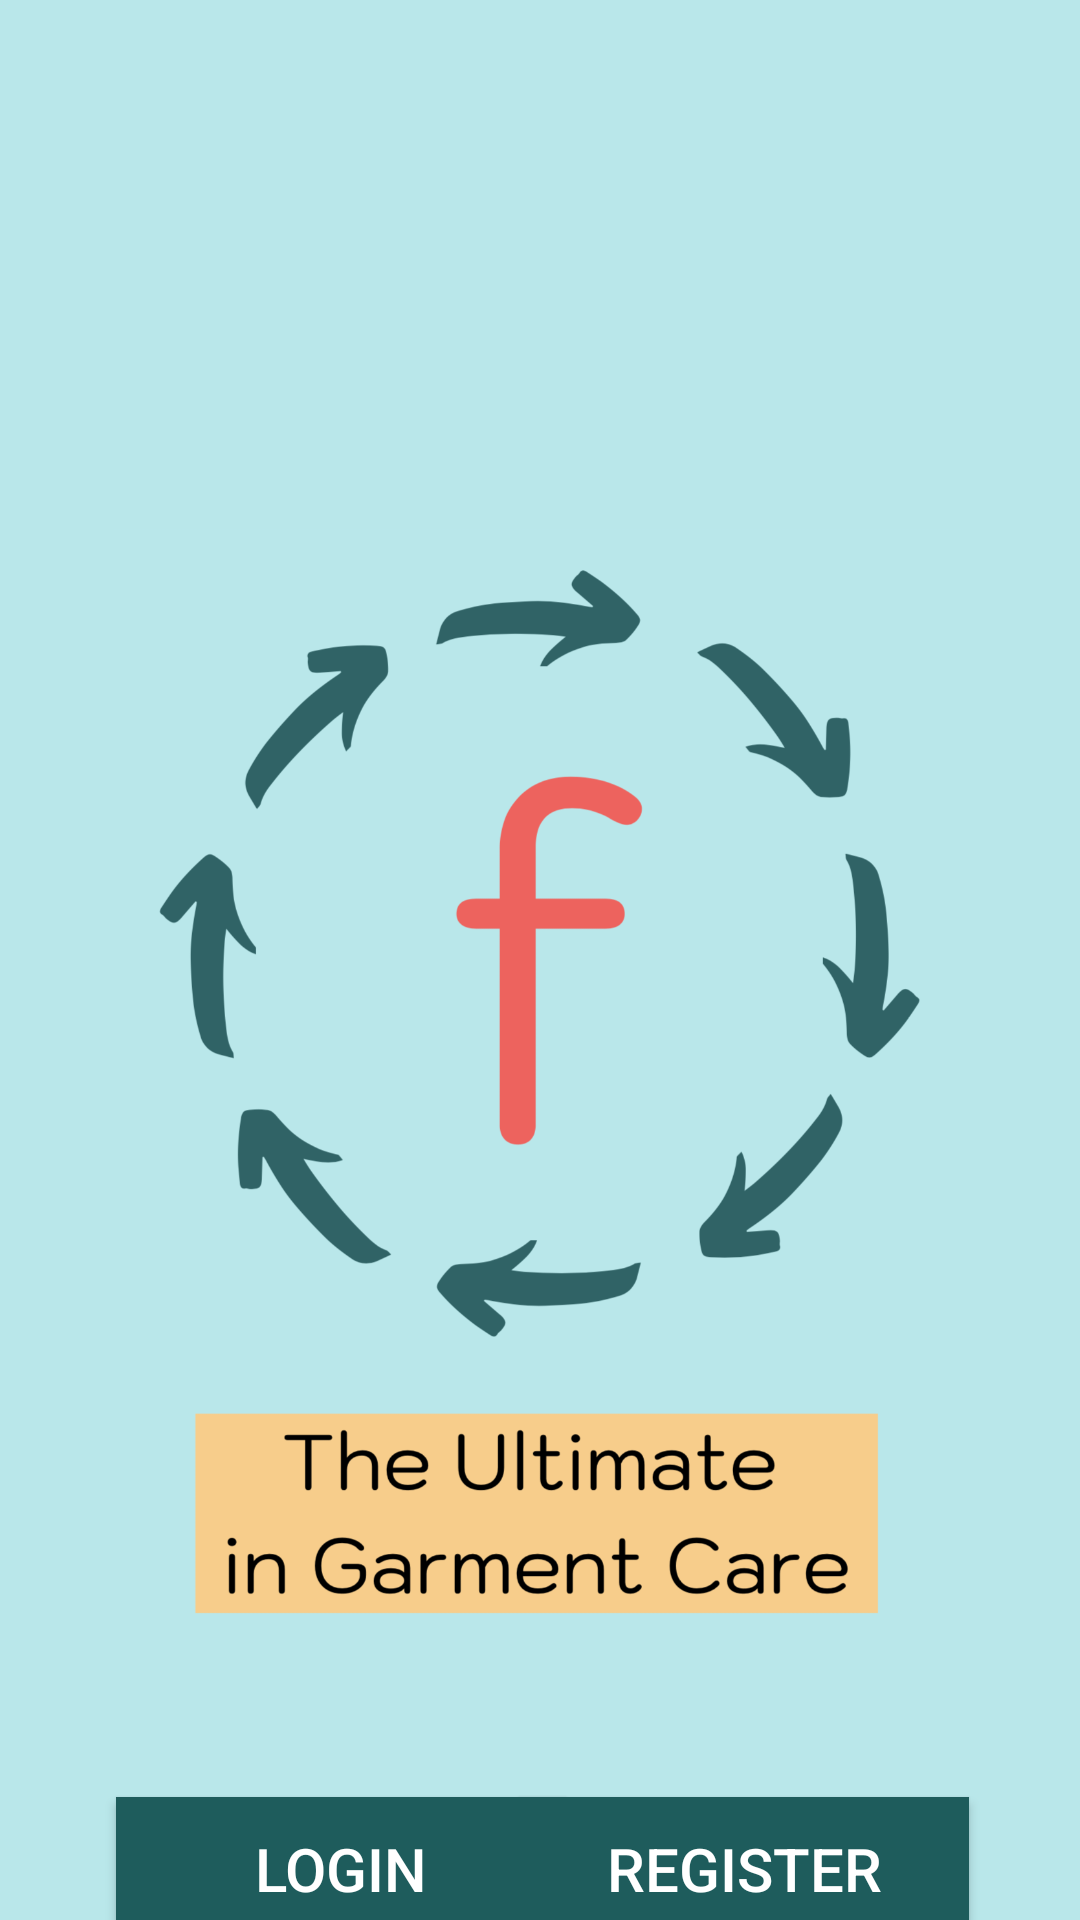

The Android layout XML behind this screen, and the referenced resources:
<!-- AndroidManifest.xml: application theme AppTheme -->
<!-- res/layout/activity_login_or_register_page.xml -->
<?xml version="1.0" encoding="utf-8"?>
<RelativeLayout xmlns:android="http://schemas.android.com/apk/res/android"
    xmlns:app="http://schemas.android.com/apk/res-auto"
    xmlns:tools="http://schemas.android.com/tools"
    android:layout_width="match_parent"
    android:layout_height="match_parent"
    android:background="#B9E7EA">

    <androidx.constraintlayout.widget.ConstraintLayout
        android:layout_width="match_parent"
        android:layout_height="match_parent">

        <ImageView
            android:id="@+id/imageLogo"
            android:layout_width="302dp"
            android:layout_height="471dp"
            android:layout_marginStart="110dp"
            android:layout_marginLeft="110dp"
            android:layout_marginTop="128dp"
            android:layout_marginEnd="110dp"
            android:layout_marginRight="110dp"
            android:src="@drawable/ssanimnewer"
            app:layout_constraintEnd_toEndOf="parent"
            app:layout_constraintHorizontal_bias="0.504"
            app:layout_constraintStart_toStartOf="parent"
            app:layout_constraintTop_toTopOf="parent" />

        <Button
            android:id="@+id/loginfirstbtn"
            android:layout_width="150dp"
            android:layout_height="wrap_content"
            android:layout_marginStart="3dp"
            android:layout_marginLeft="3dp"
            android:background="#1e5c5c"
            android:text="Login"
            android:textColor="#ffffff"
            android:textSize="20sp"
            app:layout_constraintEnd_toEndOf="parent"
            app:layout_constraintHorizontal_bias="0.172"
            app:layout_constraintStart_toStartOf="parent"
            app:layout_constraintTop_toBottomOf="@+id/imageLogo" />

        <Button
            android:id="@+id/registerfirstbtn"
            android:layout_width="150dp"
            android:layout_height="wrap_content"
            android:layout_marginEnd="3dp"
            android:layout_marginRight="3dp"
            android:background="#1e5c5c"
            android:text="Register"
            android:textColor="#ffffff"
            android:textSize="20sp"
            app:layout_constraintEnd_toEndOf="parent"
            app:layout_constraintHorizontal_bias="0.835"
            app:layout_constraintStart_toStartOf="parent"
            app:layout_constraintTop_toBottomOf="@+id/imageLogo" />


    </androidx.constraintlayout.widget.ConstraintLayout>

</RelativeLayout>
<!-- resources referenced by this layout -->
<resources>
  <!-- drawable ssanimnewer: png bitmap (drawable-v24, 202181 bytes) -->
  <style name="AppTheme" parent="Theme.AppCompat.Light.NoActionBar">
          
          <item name="colorPrimary">#B9E7EA</item>
          <item name="colorPrimaryDark">#4d4d4d</item>
          <item name="colorAccent">#ED635E</item>
      </style>
</resources>
